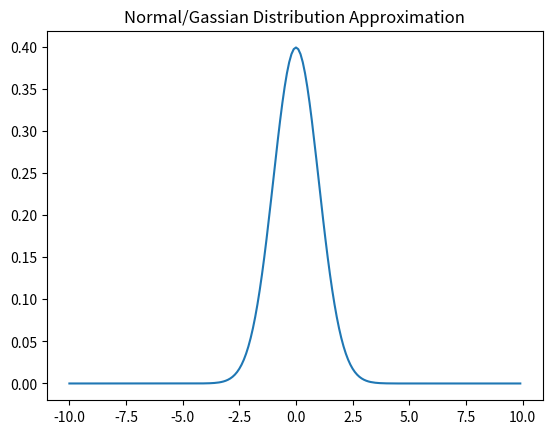

The script that saved this image:
from scipy.stats import norm
import numpy as np
import matplotlib.pyplot as plt
np.random.seed(100) # which ensures reproducibility of random numbers
roll_a_die = np.random.randint(low=1, high=7,size=10) # simulates rolling a six-sided die
print("Roll a die: ", roll_a_die)
# The type of distribution for rolling a die is uniform discrete distribution

# Roll 2 dice 
dice_1 = np.random.randint(low=1, high=7,size=10)
dice_2 = np.random.randint(low=1, high=7,size=10)
print("Roll 2 dice: ", dice_1, dice_2)
totals = dice_1 + dice_2
print("Totals of 2 dice: ", totals)
# The type of distribution for the sum of two dice is approximately a discrete triangular distribution
# normal distribution can be used as an approximation for the sum of two dice when the number of rolls is large
# Example of using normal distribution as an approximation


values = np.random.uniform(low=-10.0, high=10.0, size=10) 
print("Uniformly distributed values: ", values)
# plt.hist(values, bins=10, edgecolor='black')
# plt.title("Histogram of Uniformly Distributed Values")
# plt.show()

x = np.arange(-10.0, 10.0, 0.1)
# y = np.random.normal(loc=0.0, scale=1.0, size=len(x))

y = norm.pdf(x,scale=1,loc=0)
plt.plot(x, y)
plt.title("Normal/Gassian Distribution Approximation")
plt.show()
